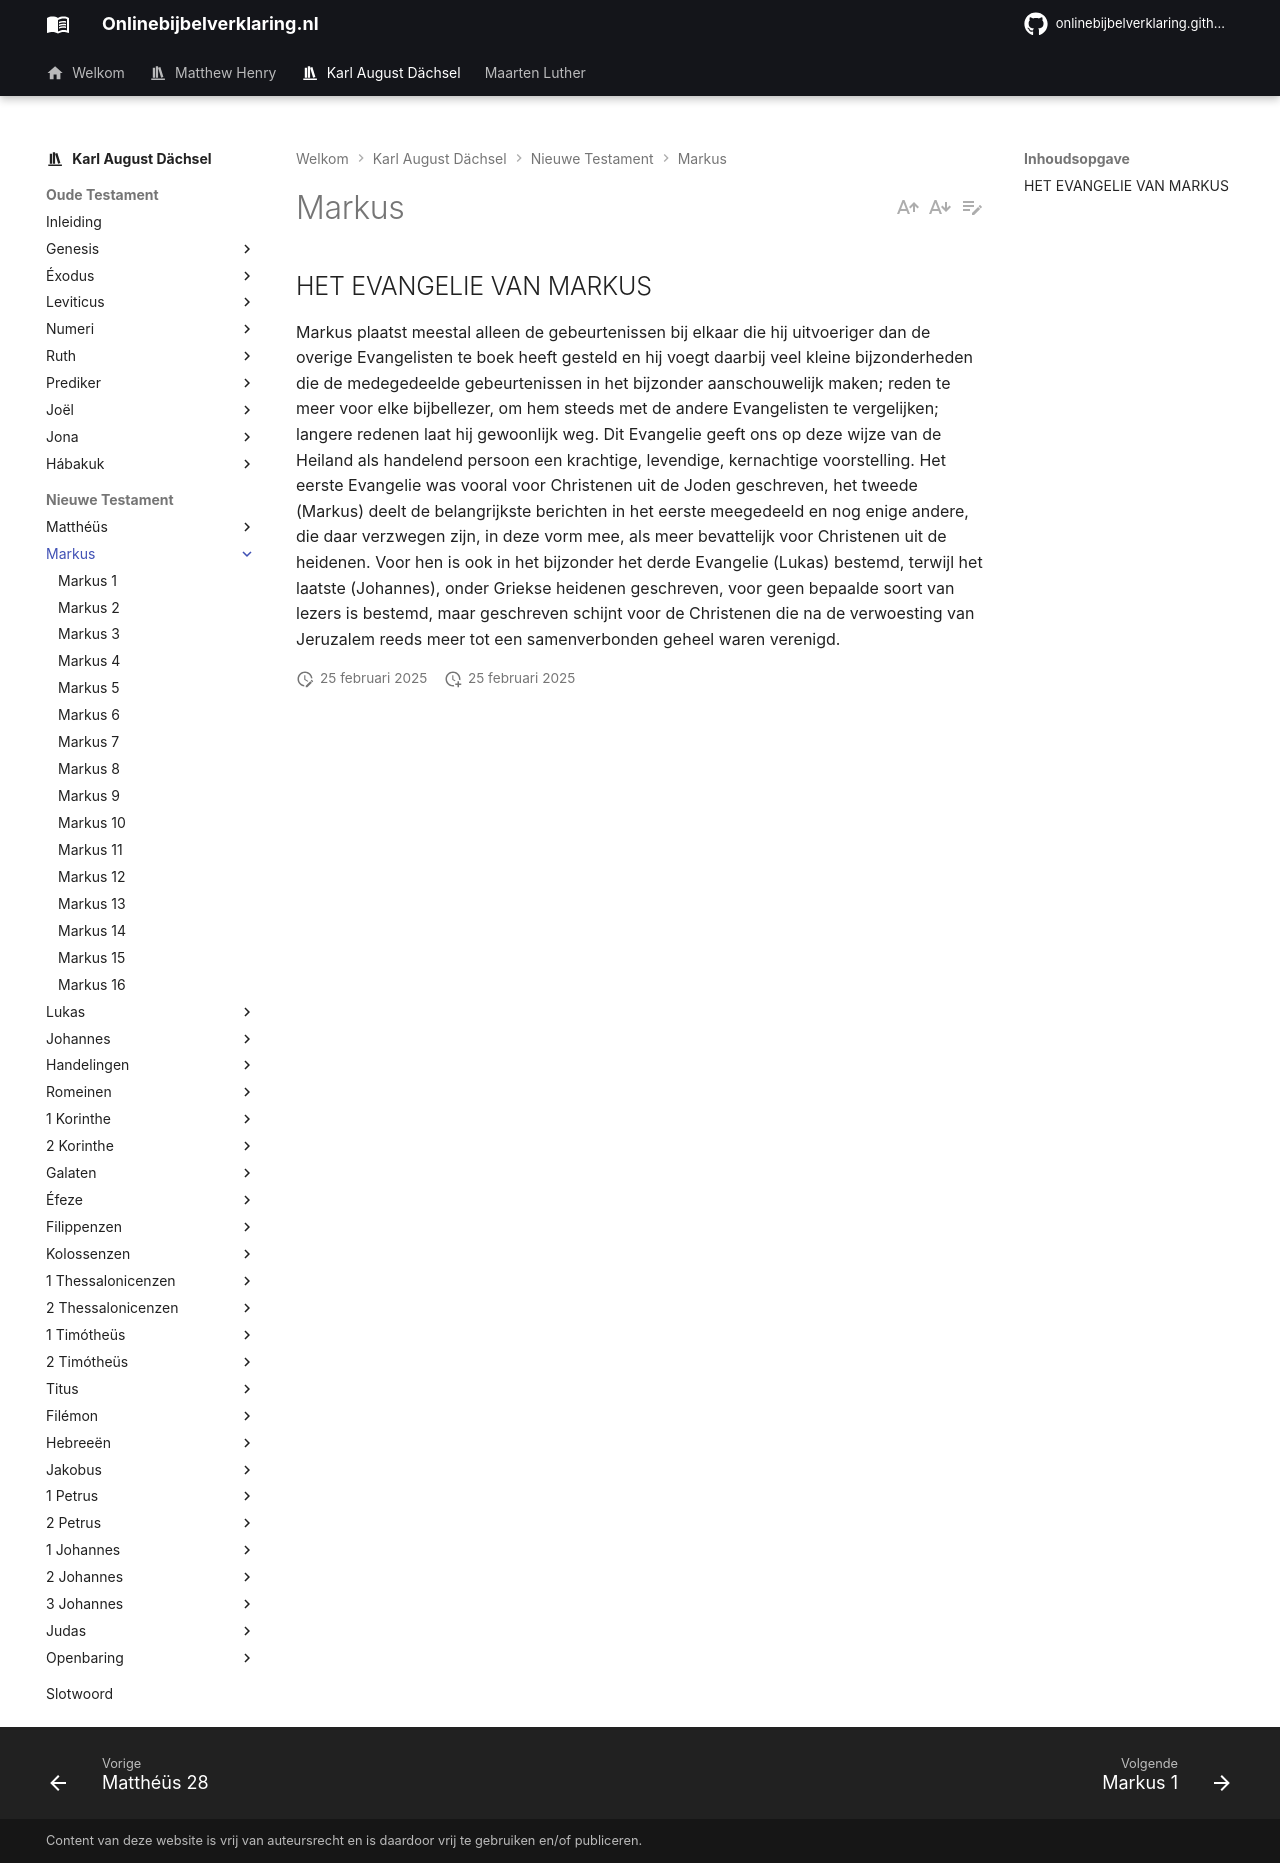

repository: onlinebijbelverklaring/onlinebijbelverklaring.github.io · page: karlaugustdachsel/Markus/index.html · generator: mkdocs

## HET EVANGELIE VAN MARKUS

Markus plaatst meestal alleen de gebeurtenissen bij elkaar die hij uitvoeriger dan de overige Evangelisten te boek heeft  gesteld  en  hij voegt  daarbij veel kleine bijzonderheden die de medegedeelde gebeurtenissen in het  bijzonder  aanschouwelijk  maken; reden te meer  voor elke bijbellezer, om hem steeds met de andere Evangelisten te vergelijken; langere redenen laat hij gewoonlijk weg. Dit Evangelie geeft ons op deze wijze van de Heiland als handelend persoon een krachtige, levendige, kernachtige voorstelling. Het eerste Evangelie was vooral voor  Christenen  uit  de  Joden  geschreven,  het  tweede  (Markus)  deelt  de  belangrijkste berichten in het eerste meegedeeld en nog enige andere, die daar verzwegen zijn, in deze vorm mee, als meer bevattelijk voor Christenen uit  de heidenen. Voor hen is  ook in het bijzonder het derde Evangelie (Lukas) bestemd, terwijl het laatste (Johannes), onder Griekse heidenen  geschreven,  voor  geen  bepaalde  soort  van  lezers  is  bestemd,  maar  geschreven schijnt  voor  de  Christenen  die  na  de  verwoesting  van  Jeruzalem  reeds  meer  tot  een samenverbonden geheel waren verenigd.
